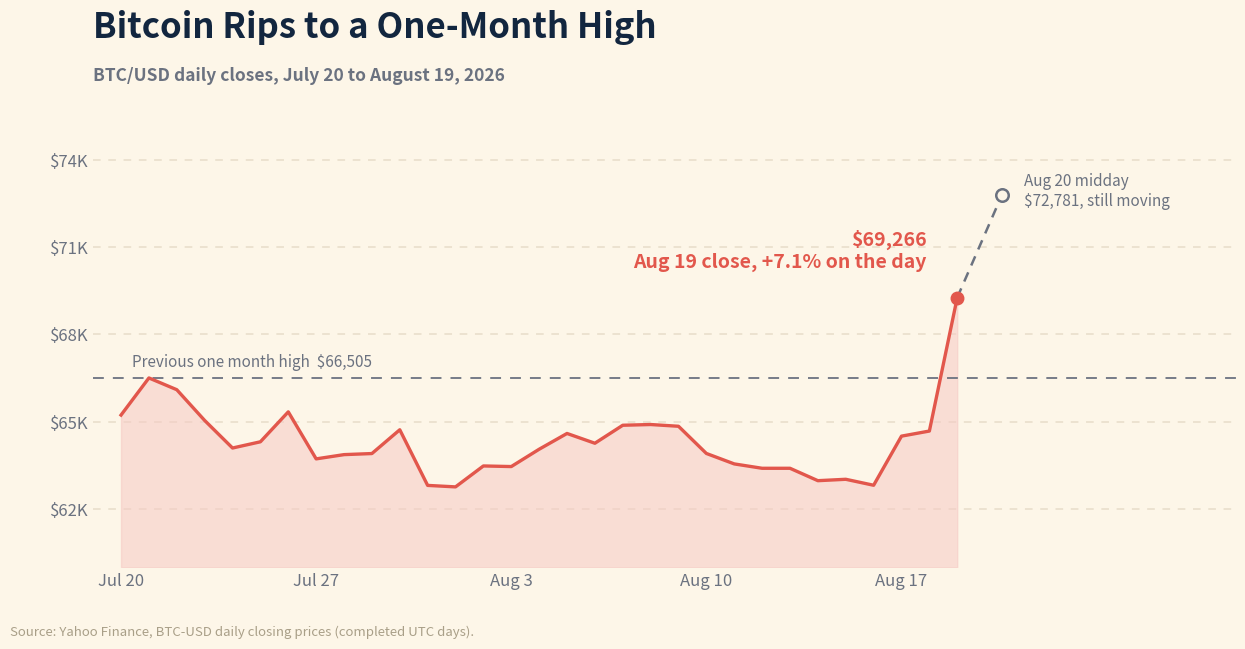

Generate this figure with matplotlib:
#!/usr/bin/env python3
"""
make-btc-1month-chart.py  [out.png]

REALTY EXPERTS recreation of the "Bitcoin Rips to a One-Month High" graphic Harv
supplied for the 08/20/26 daily email. OUR OWN branded chart: warm cream ground,
coral line with an area fill, the prior one month high as a dashed reference.

⚠️ NAME CHECK: make-bitcoin-2026-chart.py ALREADY EXISTS in this repo from an
earlier run. This file is deliberately named differently so it cannot clobber it
(see the 08/18 make-gdp-chart.py incident).

Data: VERIFIED against Yahoo Finance BTC-USD daily closes, not traced off the
supplied graphic. The supplied version was built on TradingView and printed
$69,661 with a one day gain of 7.48%, or $4,847. Yahoo's completed UTC daily bar
for the same session is $69,266, a gain of 7.09% over the $64,681 close on
08/18. The roughly $400 gap is a normal aggregation difference between crypto
data providers, not an error in either. Our numbers are Yahoo throughout so the
series and the percentages sit on one basis.

⚠️ THE SUPPLIED HEADLINE WAS ALREADY STALE WHEN THIS WAS BUILT. The graphic is
captioned "1 month through Aug 20, 2026" but its value is Wednesday's level. By
midday Thursday 08/20 Bitcoin had run FURTHER, to about $72,781, which is a new
and higher one month high. Crypto trades 24/7, so the 08/20 bar is still in
progress: it is NOT drawn as a completed daily close. It is a separate dashed
leg to an open marker, labeled as midday and in progress, the same treatment
given the Moderna chart the same morning.

No authorship label on the chart (per Harv, 06/29): the footer carries only the
data source. matplotlib only; build with python3.13 on Mac.
"""
import sys
import matplotlib
matplotlib.use("Agg")
import matplotlib.pyplot as plt

OUT = sys.argv[1] if len(sys.argv) > 1 else "btc-082026.png"

# Yahoo Finance BTC-USD daily closes, completed UTC days only.
DATES = [
    "2026-07-20", "2026-07-21", "2026-07-22", "2026-07-23", "2026-07-24", "2026-07-25",
    "2026-07-26", "2026-07-27", "2026-07-28", "2026-07-29", "2026-07-30", "2026-07-31",
    "2026-08-01", "2026-08-02", "2026-08-03", "2026-08-04", "2026-08-05", "2026-08-06",
    "2026-08-07", "2026-08-08", "2026-08-09", "2026-08-10", "2026-08-11", "2026-08-12",
    "2026-08-13", "2026-08-14", "2026-08-15", "2026-08-16", "2026-08-17", "2026-08-18",
    "2026-08-19",
]
CLOSES = [
    65230, 66505, 66101, 65045, 64098, 64312, 65340, 63725,
    63871, 63908, 64725, 62814, 62763, 63482, 63461, 64056,
    64598, 64262, 64880, 64905, 64845, 63911, 63552, 63402,
    63402, 62976, 63024, 62819, 64506, 64681, 69266,
]

LAST = CLOSES[-1]      # 2026-08-19, last completed daily bar
PREV = CLOSES[-2]      # 2026-08-18
LIVE = 72781           # 2026-08-20 midday, day still in progress
PRIOR_HIGH = max(CLOSES[:-1])

assert DATES[-1] == "2026-08-19", "series must end at the last completed bar"
assert LAST > PRIOR_HIGH, "the 08/19 close should be the one month high"

INK    = "#12263f"
CORAL  = "#e2574c"
MUTED  = "#6b7280"
GROUND = "#fdf6e8"
GRID   = "#e7ddc9"
FILL   = "#f6c9c4"

xs = list(range(len(CLOSES)))
floor = 60000

fig, ax = plt.subplots(figsize=(12.6, 6.8))
fig.patch.set_facecolor(GROUND)
ax.set_facecolor(GROUND)

ax.fill_between(xs, floor, CLOSES, color=FILL, alpha=0.55, zorder=2)
ax.plot(xs, CLOSES, color=CORAL, linewidth=2.4, zorder=3)

# the high it had to clear
ax.axhline(PRIOR_HIGH, color=MUTED, linewidth=1.3, linestyle=(0, (6, 5)), zorder=2)
ax.text(0.4, PRIOR_HIGH + 260, "Previous one month high  $%s" % f"{PRIOR_HIGH:,}",
        ha="left", va="bottom", fontsize=11, fontstyle="italic", color=MUTED, zorder=4)

ax.plot([xs[-1]], [LAST], "o", color=CORAL, markersize=9, zorder=5)
ax.annotate("$%s\nAug 19 close, +7.1%% on the day" % f"{LAST:,}",
            xy=(xs[-1], LAST), xytext=(xs[-1] - 1.1, LAST + 900),
            ha="right", va="bottom", fontsize=14, fontweight="bold",
            color=CORAL, zorder=5)

# it kept going while this was built
ax.plot([xs[-1], xs[-1] + 1.6], [LAST, LIVE], color=MUTED, linewidth=1.8,
        linestyle=(0, (4, 3)), zorder=4)
ax.plot([xs[-1] + 1.6], [LIVE], "o", markersize=9, zorder=5,
        markerfacecolor=GROUND, markeredgecolor=MUTED, markeredgewidth=1.8)
ax.annotate("Aug 20 midday\n$%s, still moving" % f"{LIVE:,}",
            xy=(xs[-1] + 1.6, LIVE), xytext=(xs[-1] + 2.4, LIVE + 150),
            ha="left", va="center", fontsize=11, color=MUTED, zorder=5)

ax.set_xlim(-1, len(xs) + 9)
ax.set_ylim(floor, 76000)
ax.set_yticks([62000, 65000, 68000, 71000, 74000])
ax.set_yticklabels(["$62K", "$65K", "$68K", "$71K", "$74K"], fontsize=12, color=MUTED)

ticks = [i for i, d in enumerate(DATES) if d in
         ("2026-07-20", "2026-07-27", "2026-08-03", "2026-08-10", "2026-08-17")]
ax.set_xticks(ticks)
ax.set_xticklabels(["Jul 20", "Jul 27", "Aug 3", "Aug 10", "Aug 17"],
                   fontsize=12, color=MUTED)

ax.grid(axis="y", color=GRID, linewidth=1.1, linestyle=(0, (5, 5)), zorder=1)
ax.tick_params(length=0)
for sp in ("top", "right", "left", "bottom"):
    ax.spines[sp].set_visible(False)

ax.set_title("Bitcoin Rips to a One-Month High", fontsize=25, fontweight="bold",
             color=INK, loc="left", pad=46)
ax.text(0.0, 1.045, "BTC/USD daily closes, July 20 to August 19, 2026",
        transform=ax.transAxes, fontsize=12.5, fontweight="bold", color=MUTED,
        ha="left")

fig.text(0.012, 0.014, "Source: Yahoo Finance, BTC-USD daily closing prices "
         "(completed UTC days).", fontsize=9.5, color="#a99f88", ha="left")

fig.subplots_adjust(left=0.078, right=0.985, top=0.80, bottom=0.115)
fig.savefig(OUT, dpi=150, facecolor=GROUND)
plt.close(fig)
print("wrote", OUT, "| bars:", len(CLOSES))
print("  one month %s -> %s = %+.2f%%" % (CLOSES[0], LAST, (LAST / CLOSES[0] - 1) * 100))
print("  one day   %s -> %s = %+.2f%%" % (PREV, LAST, (LAST / PREV - 1) * 100))
print("  prior 1mo high %s | live 08/20 %s (NOT a completed bar)" % (PRIOR_HIGH, LIVE))
